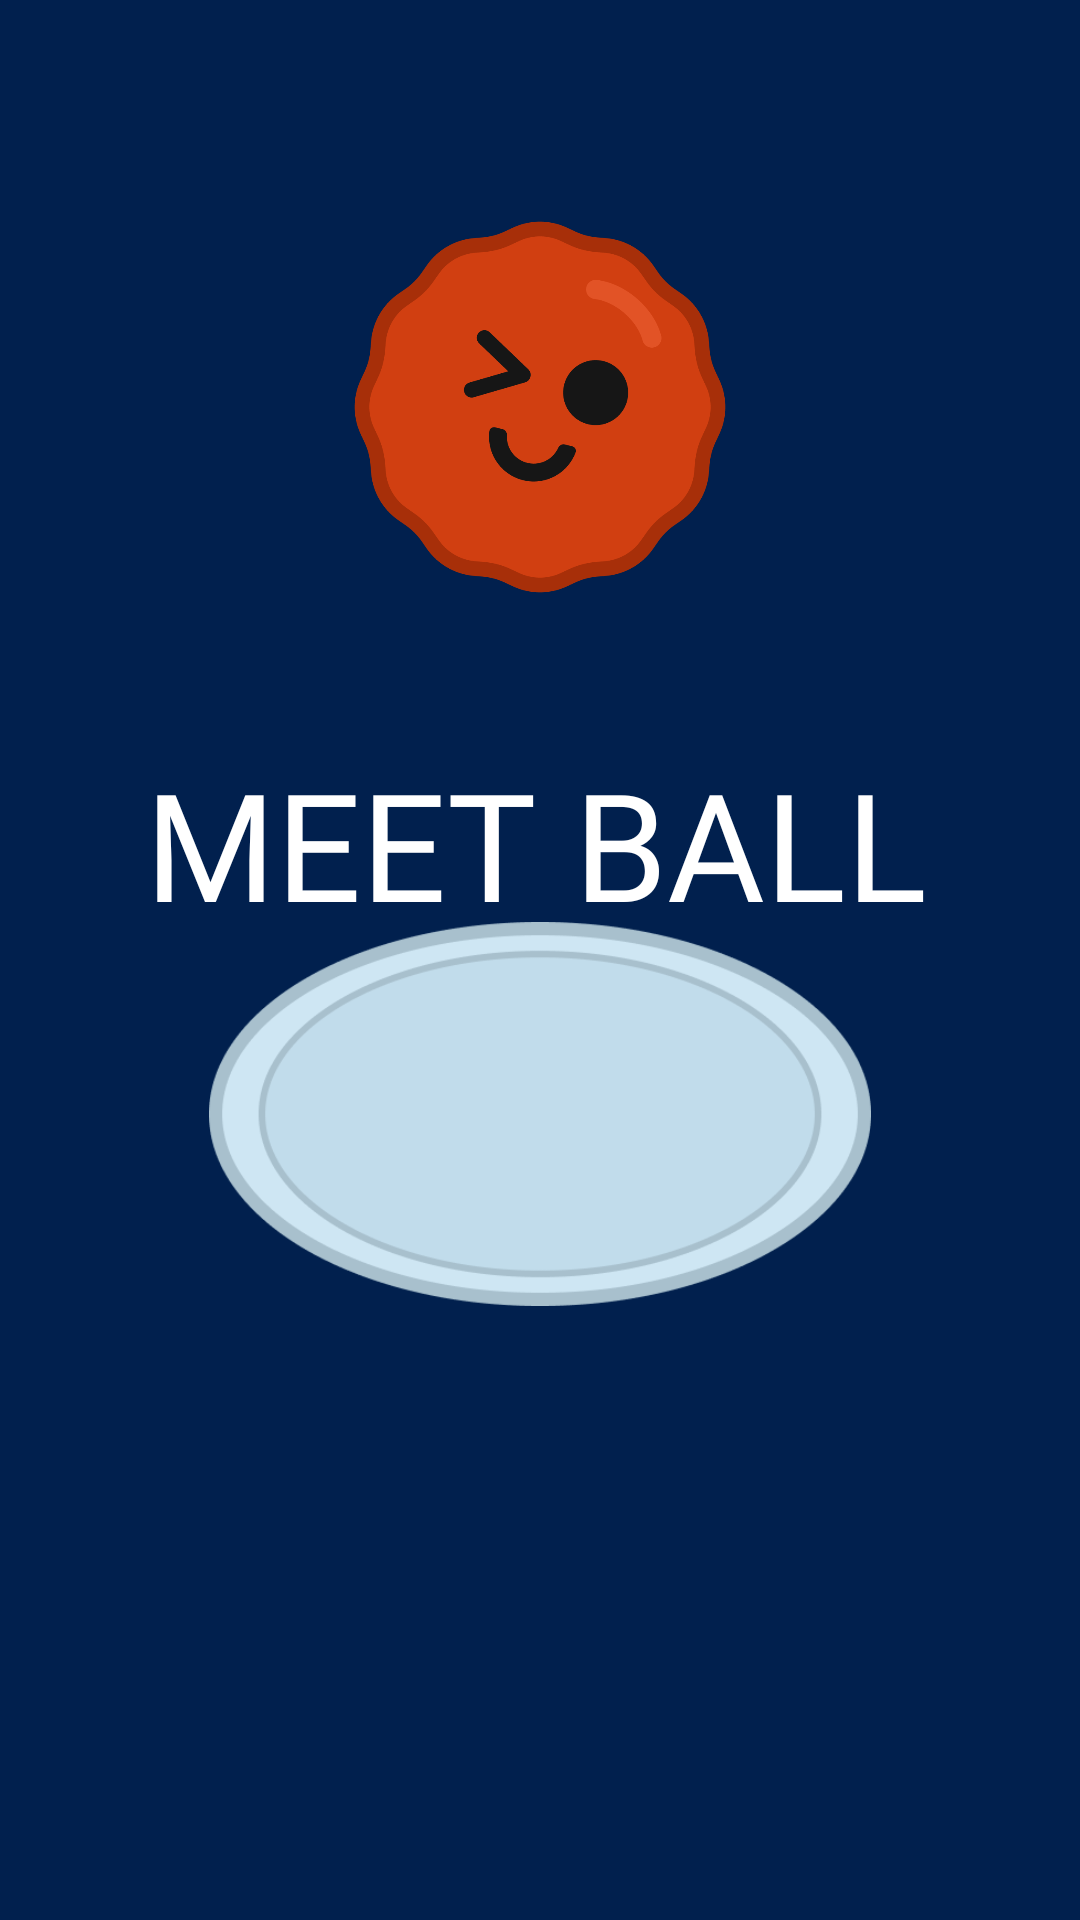

Layout XML and referenced resources for this Android screen:
<!-- AndroidManifest.xml: application theme Theme.MaterialComponents.DayNight.NoActionBar -->
<!-- res/layout/activity_splashactivity.xml -->
<?xml version="1.0" encoding="utf-8"?>
<androidx.constraintlayout.widget.ConstraintLayout xmlns:android="http://schemas.android.com/apk/res/android"
    xmlns:app="http://schemas.android.com/apk/res-auto"
    xmlns:tools="http://schemas.android.com/tools"
    android:id="@+id/main"
    android:layout_width="match_parent"
    android:layout_height="match_parent"
    tools:context=".splashactivity"
    android:background="#01204E">
    <TextView
        android:layout_width="wrap_content"
        android:layout_height="wrap_content"
        android:paddingTop="30dp"
        android:layout_marginTop="200dp"
        android:text="MEET BALL"
        android:fontFamily="@font/okman"
        android:textColor="@color/white"
        android:textAlignment="center"
        android:textSize="50dp"

        app:layout_constraintBottom_toBottomOf="parent"
        app:layout_constraintEnd_toEndOf="parent"
        app:layout_constraintHeight_percent="0.15"
        app:layout_constraintHorizontal_bias="0.487"
        app:layout_constraintStart_toStartOf="parent"
        app:layout_constraintTop_toTopOf="parent"
        app:layout_constraintVertical_bias="0.051"
        ></TextView>

    <ImageView
        android:id="@+id/meetballplate"
        android:layout_width="0dp"
        android:layout_height="0dp"
        android:layout_gravity="center"
        android:src="@drawable/splash2"
        app:layout_constraintBottom_toBottomOf="parent"
        app:layout_constraintEnd_toEndOf="parent"
        app:layout_constraintHorizontal_bias="0.5"
        app:layout_constraintStart_toStartOf="parent"
        app:layout_constraintTop_toTopOf="parent"
        app:layout_constraintVertical_bias="0.6"
        app:layout_constraintWidth_percent="0.9"
        app:layout_constraintHeight_percent="0.20" />

    <ImageView
        android:id="@+id/meetballlogo"
        android:layout_width="0dp"
        android:layout_height="0dp"
        android:src="@drawable/splash1"
        app:layout_constraintBottom_toTopOf="@id/meetballplate"
        app:layout_constraintEnd_toEndOf="parent"
        app:layout_constraintStart_toStartOf="parent"
        app:layout_constraintTop_toTopOf="parent"
        app:layout_constraintVertical_bias="0.4"
        app:layout_constraintWidth_percent="0.7"
        app:layout_constraintHeight_percent="0.20" />
</androidx.constraintlayout.widget.ConstraintLayout>
<!-- resources referenced by this layout -->
<resources>
  <!-- drawable splash1: png bitmap (drawable, 36894 bytes) -->
  <!-- drawable splash2: png bitmap (drawable, 16951 bytes) -->
  <!-- not gathered from this repository: default colours our renderer supplied (Android Studio template values) -->
  <color name="white">#FFFFFFFF</color>
</resources>
